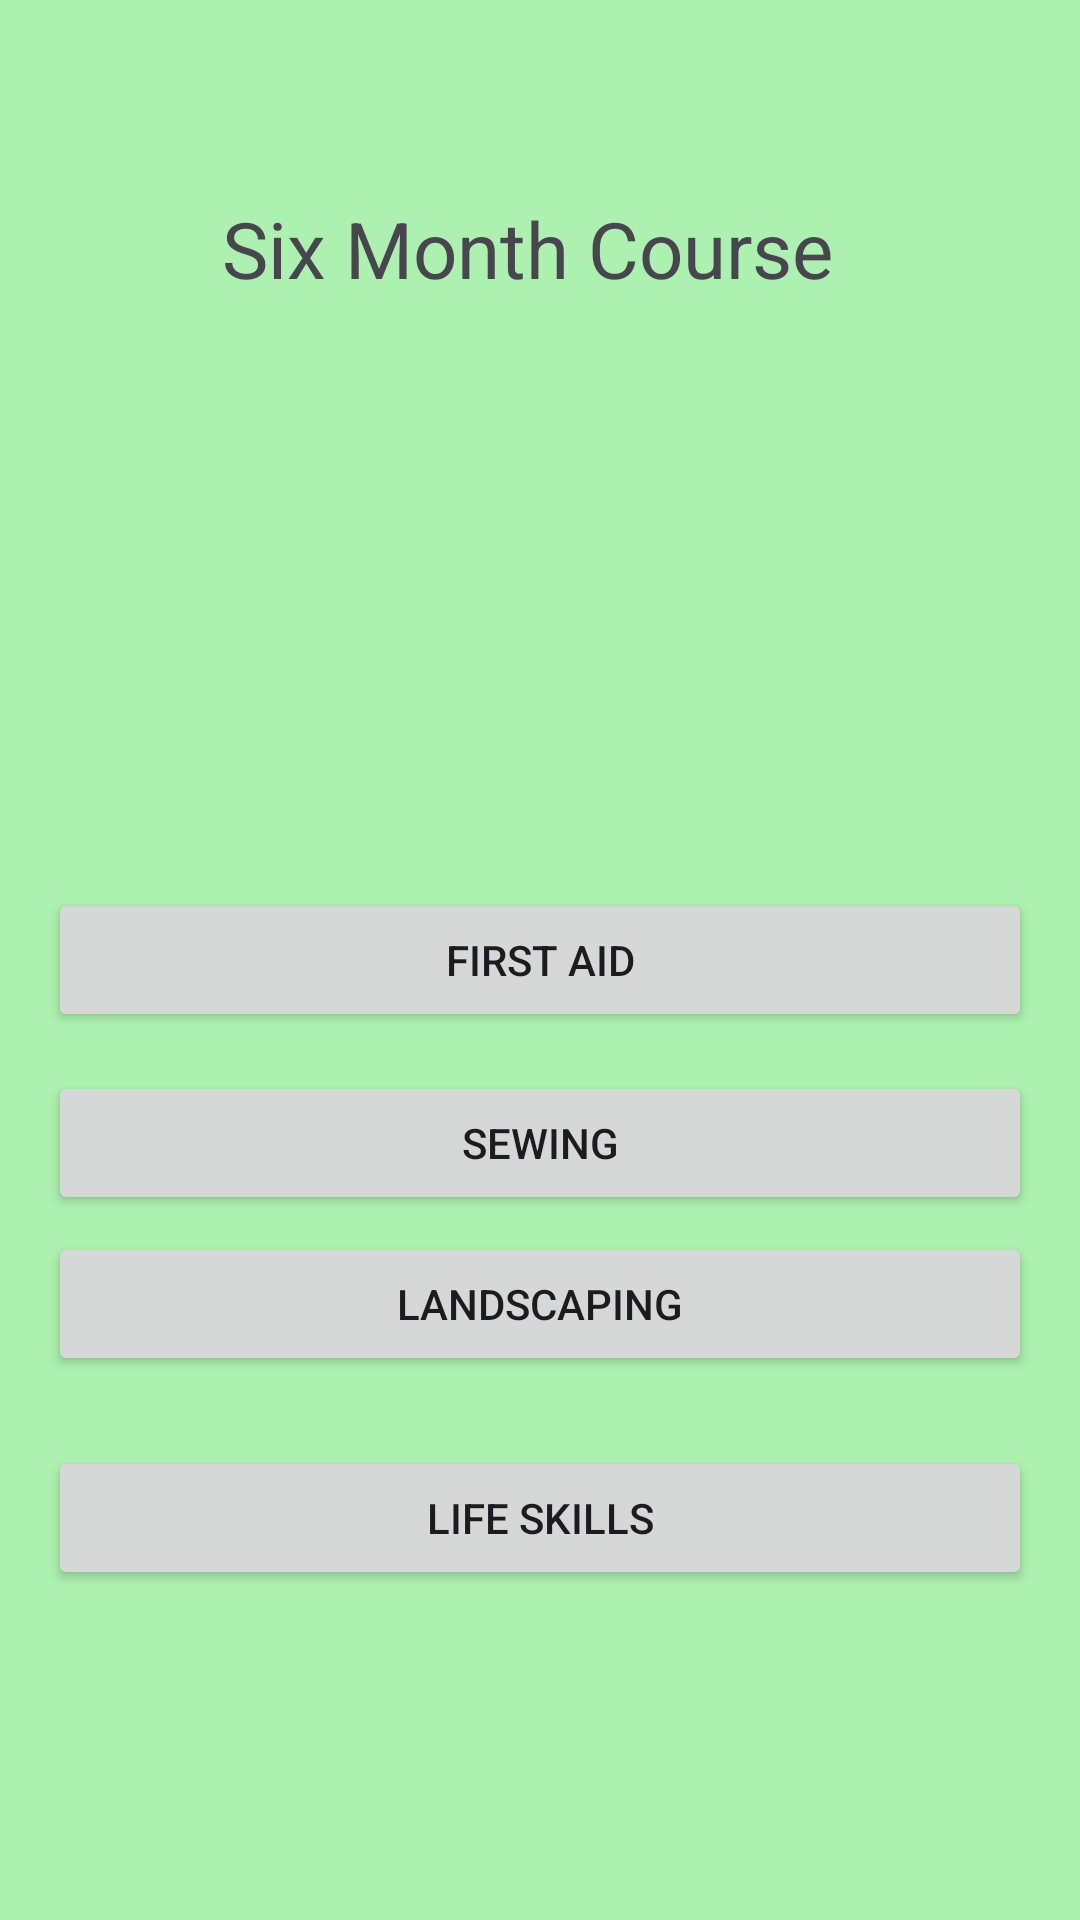

Android layout source for this screen:
<!-- AndroidManifest.xml: application theme Theme.EmpoweingTheNation -->
<!-- res/layout/activity_six_month_courses.xml -->
<?xml version="1.0" encoding="utf-8"?>
<androidx.constraintlayout.widget.ConstraintLayout xmlns:android="http://schemas.android.com/apk/res/android"
    xmlns:app="http://schemas.android.com/apk/res-auto"
    xmlns:tools="http://schemas.android.com/tools"
    android:layout_width="match_parent"
    android:layout_height="match_parent"
    android:background="#ACF1AF"
    android:padding="16dp">

    

    <Button
        android:id="@+id/btn_first_aid"
        android:layout_width="match_parent"
        android:layout_height="wrap_content"
        android:text="First Aid"
        app:layout_constraintBottom_toBottomOf="parent"
        app:layout_constraintEnd_toEndOf="parent"
        app:layout_constraintStart_toStartOf="parent"
        app:layout_constraintTop_toTopOf="parent" />

    <Button
        android:id="@+id/btn_sewing"
        android:layout_width="match_parent"
        android:layout_height="wrap_content"
        android:text="Sewing"
        app:layout_constraintBottom_toBottomOf="parent"
        app:layout_constraintEnd_toEndOf="parent"
        app:layout_constraintHorizontal_bias="0.0"
        app:layout_constraintStart_toStartOf="parent"
        app:layout_constraintTop_toTopOf="parent"
        app:layout_constraintVertical_bias="0.609" />

    <Button
        android:id="@+id/btn_landscaping"
        android:layout_width="match_parent"
        android:layout_height="wrap_content"
        android:text="Landscaping"
        app:layout_constraintBottom_toBottomOf="parent"
        app:layout_constraintEnd_toEndOf="parent"
        app:layout_constraintHorizontal_bias="0.0"
        app:layout_constraintStart_toStartOf="parent"
        app:layout_constraintTop_toTopOf="parent"
        app:layout_constraintVertical_bias="0.705" />

    <Button
        android:id="@+id/btn_lifeskills"
        android:layout_width="match_parent"
        android:layout_height="wrap_content"
        android:text="Life Skills"
        app:layout_constraintBottom_toBottomOf="parent"
        app:layout_constraintEnd_toEndOf="parent"
        app:layout_constraintHorizontal_bias="0.0"
        app:layout_constraintStart_toStartOf="parent"
        app:layout_constraintTop_toTopOf="parent"
        app:layout_constraintVertical_bias="0.832" />

    <TextView
        android:id="@+id/textView6"
        android:layout_width="wrap_content"
        android:layout_height="wrap_content"
        android:text="Six Month Course"
        android:textSize="26dp"
        app:layout_constraintBottom_toBottomOf="parent"
        app:layout_constraintEnd_toEndOf="parent"
        app:layout_constraintHorizontal_bias="0.467"
        app:layout_constraintStart_toStartOf="parent"
        app:layout_constraintTop_toTopOf="parent"
        app:layout_constraintVertical_bias="0.086" />


</androidx.constraintlayout.widget.ConstraintLayout>
<!-- resources referenced by this layout -->
<resources>
  <style name="Theme.EmpoweingTheNation" parent="Base.Theme.EmpoweingTheNation" />
  <style name="Base.Theme.EmpoweingTheNation" parent="Theme.Material3.DayNight.NoActionBar">
          
          
      </style>
</resources>
